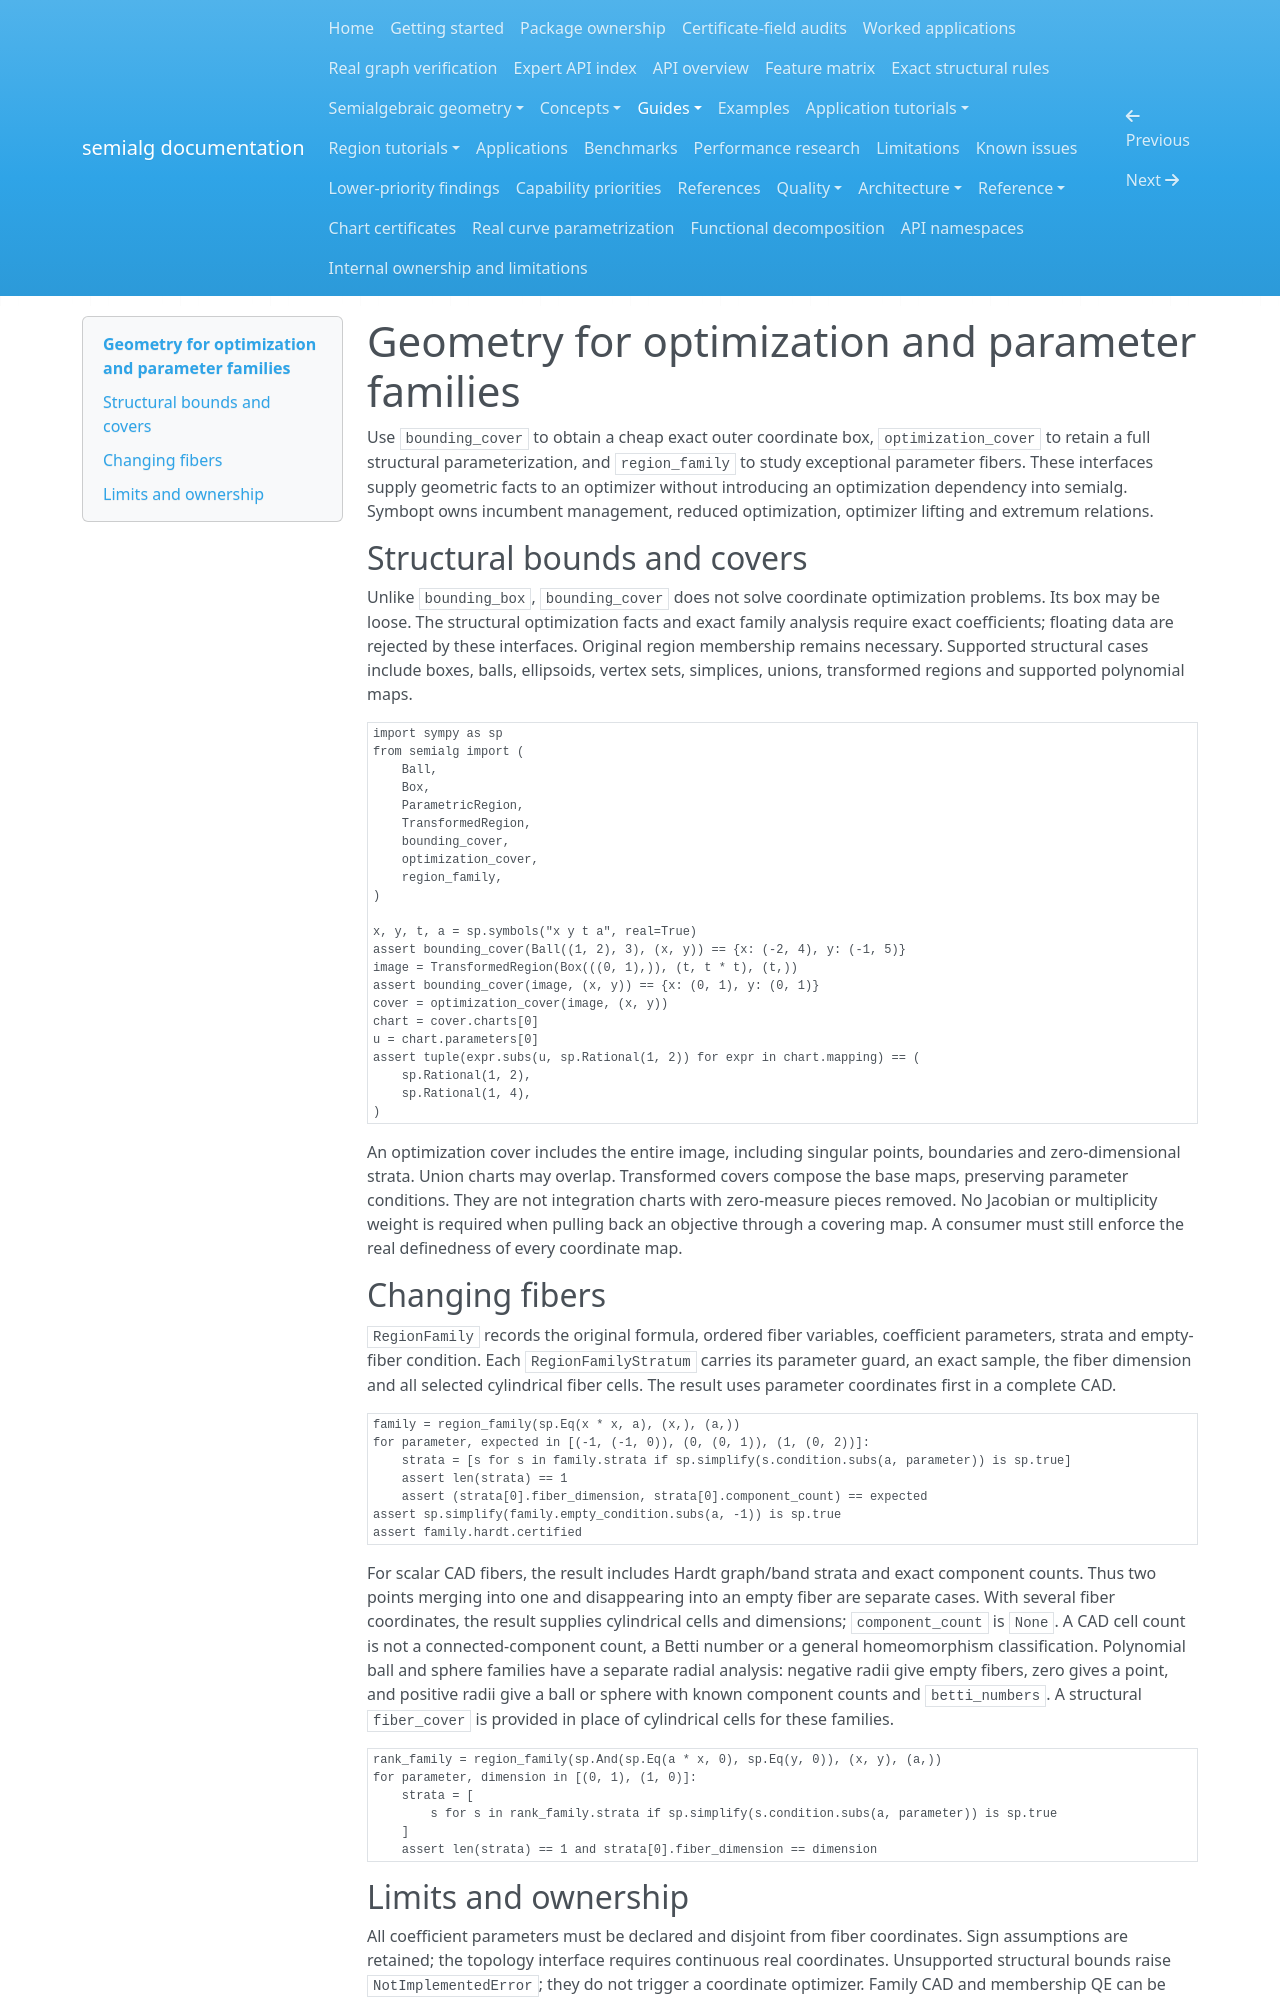

repository: BhuvaneshBhatt/semialg · page: optimization_geometry/index.html · generator: mkdocs

# Geometry for optimization and parameter families

Use `bounding_cover` to obtain a cheap exact outer coordinate box, `optimization_cover` to retain a full structural parameterization, and `region_family` to study exceptional parameter fibers. These interfaces supply geometric facts to an optimizer without introducing an optimization dependency into semialg. Symbopt owns incumbent management, reduced optimization, optimizer lifting and extremum relations.

## Structural bounds and covers

Unlike `bounding_box`, `bounding_cover` does not solve coordinate optimization problems. Its box may be loose. The structural optimization facts and exact family analysis require exact coefficients; floating data are rejected by these interfaces. Original region membership remains necessary. Supported structural cases include boxes, balls, ellipsoids, vertex sets, simplices, unions, transformed regions and supported polynomial maps.

```python
import sympy as sp
from semialg import (
    Ball,
    Box,
    ParametricRegion,
    TransformedRegion,
    bounding_cover,
    optimization_cover,
    region_family,
)

x, y, t, a = sp.symbols("x y t a", real=True)
assert bounding_cover(Ball((1, 2), 3), (x, y)) == {x: (-2, 4), y: (-1, 5)}
image = TransformedRegion(Box(((0, 1),)), (t, t * t), (t,))
assert bounding_cover(image, (x, y)) == {x: (0, 1), y: (0, 1)}
cover = optimization_cover(image, (x, y))
chart = cover.charts[0]
u = chart.parameters[0]
assert tuple(expr.subs(u, sp.Rational(1, 2)) for expr in chart.mapping) == (
    sp.Rational(1, 2),
    sp.Rational(1, 4),
)
```

An optimization cover includes the entire image, including singular points, boundaries and zero-dimensional strata. Union charts may overlap. Transformed covers compose the base maps, preserving parameter conditions. They are not integration charts with zero-measure pieces removed. No Jacobian or multiplicity weight is required when pulling back an objective through a covering map. A consumer must still enforce the real definedness of every coordinate map.

## Changing fibers

`RegionFamily` records the original formula, ordered fiber variables, coefficient parameters, strata and empty-fiber condition. Each `RegionFamilyStratum` carries its parameter guard, an exact sample, the fiber dimension and all selected cylindrical fiber cells. The result uses parameter coordinates first in a complete CAD.

```python
family = region_family(sp.Eq(x * x, a), (x,), (a,))
for parameter, expected in [(-1, (-1, 0)), (0, (0, 1)), (1, (0, 2))]:
    strata = [s for s in family.strata if sp.simplify(s.condition.subs(a, parameter)) is sp.true]
    assert len(strata) == 1
    assert (strata[0].fiber_dimension, strata[0].component_count) == expected
assert sp.simplify(family.empty_condition.subs(a, -1)) is sp.true
assert family.hardt.certified
```

For scalar CAD fibers, the result includes Hardt graph/band strata and exact component counts. Thus two points merging into one and disappearing into an empty fiber are separate cases. With several fiber coordinates, the result supplies cylindrical cells and dimensions; `component_count` is `None`. A CAD cell count is not a connected-component count, a Betti number or a general homeomorphism classification. Polynomial ball and sphere families have a separate radial analysis: negative radii give empty fibers, zero gives a point, and positive radii give a ball or sphere with known component counts and `betti_numbers`. A structural `fiber_cover` is provided in place of cylindrical cells for these families.

```python
rank_family = region_family(sp.And(sp.Eq(a * x, 0), sp.Eq(y, 0)), (x, y), (a,))
for parameter, dimension in [(0, 1), (1, 0)]:
    strata = [
        s for s in rank_family.strata if sp.simplify(s.condition.subs(a, parameter)) is sp.true
    ]
    assert len(strata) == 1 and strata[0].fiber_dimension == dimension
```
